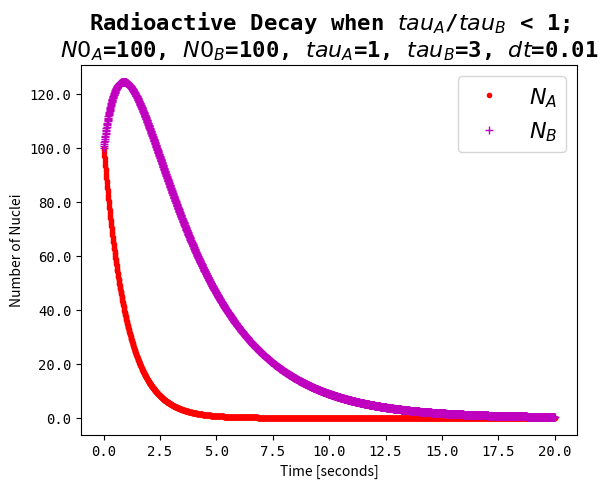
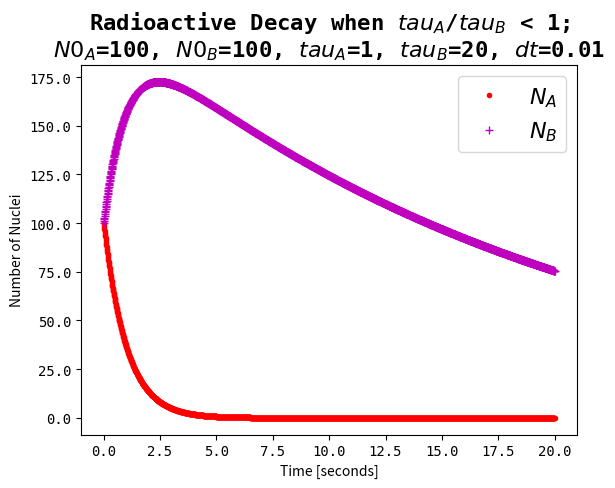
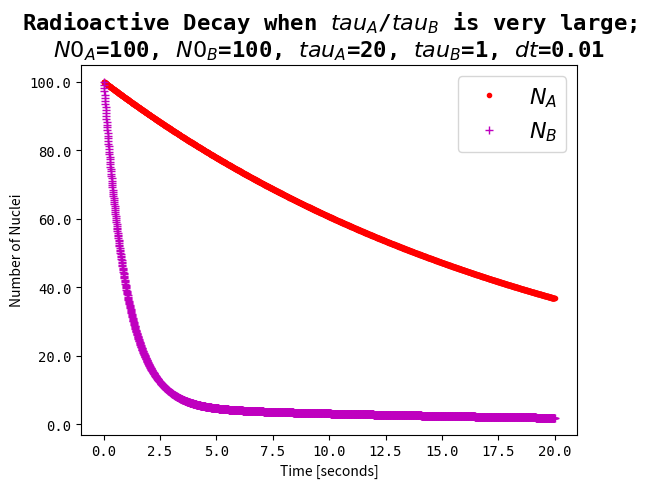
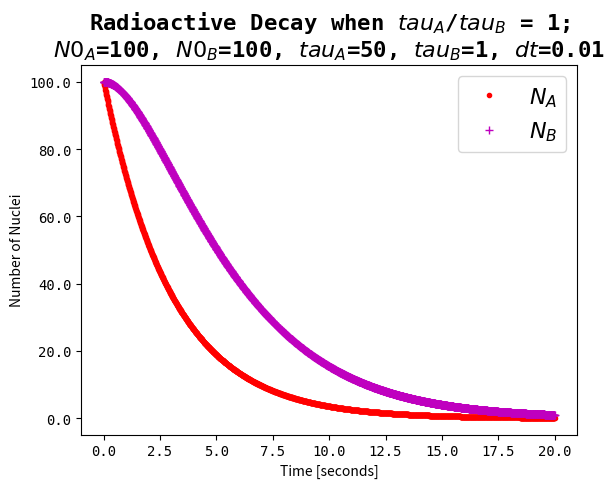
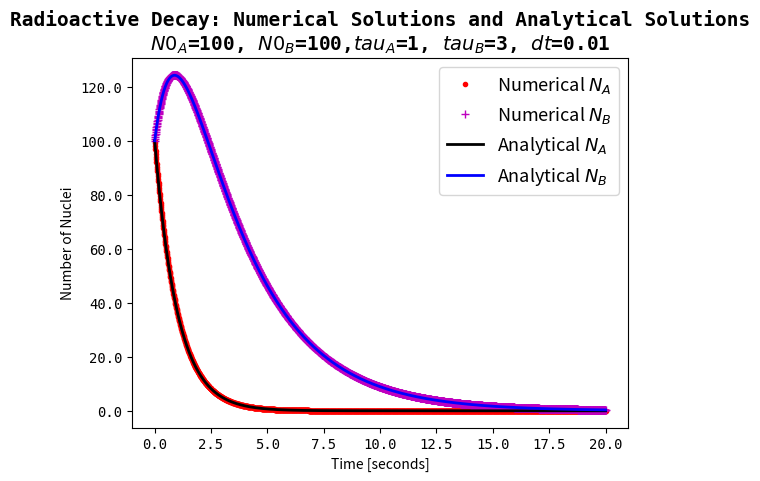
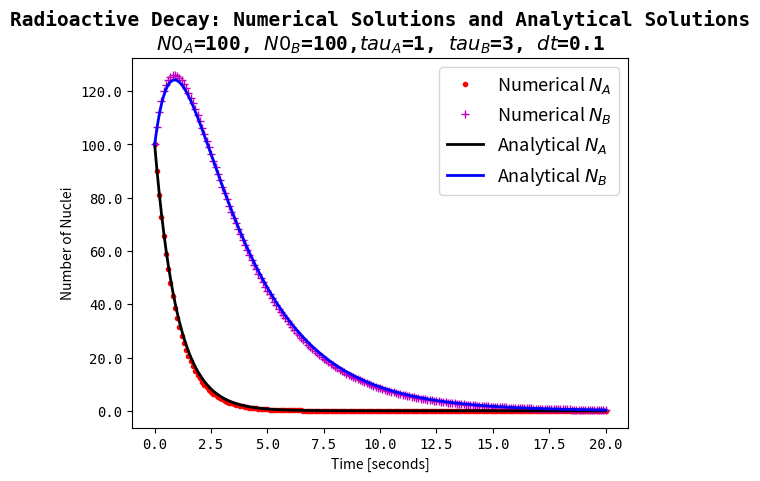
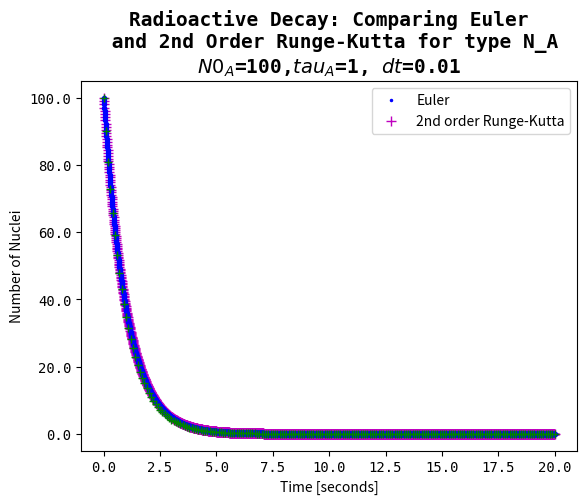

Generate these figures, in order, with matplotlib:
"""
Created on Fri Sep 23 21:43:01 2016

[redacted]
"""

import numpy as np
import matplotlib.pyplot as plt

#%%
def euler_decay_two_species(start_A, start_B, tau_A, tau_B, time_max, dt):
    """
    Calculates solution to the radioactive decay problem using
    the Euler method.
    """
    dt = float(dt)  # time step (in seconds)

    N_dt = int(round(time_max/dt))  # number of time steps
                                    # (i.e numerical solutions)

    time_max = N_dt*dt # Total time (in seconds)

    time = np.linspace(0, time_max, N_dt+1) # total time with
                                            # N_dt number of time steps

    N_A = np.zeros(time.shape)              # zero array of nuc[i] values
    N_B = np.zeros(time.shape)


    N_A[0] = start_A    # assigns initial number of nuclei
    N_B[0] = start_B    # as the initial conditon
                        # (i.e. for nuc[i], when i=0)

    for i in range(0, N_dt):                   # i=0,1,...,N_dt-1
        N_A[i+1] = N_A[i] - (N_A[i]/tau_A)*dt  # Euler method
        N_B[i+1] = N_B[i] - (N_B[i]/tau_B)*dt + (N_A[i]/tau_A)*dt
    return time, N_A, N_B


#%%

time1, NA1, NB1 = euler_decay_two_species(start_A=100, start_B=100,\
                                    tau_A=1, tau_B=3,time_max=20, dt=0.01)
plt.figure()

plt.plot(time1, NA1, 'r.',time1, NB1,'m+')

ax = plt.gca()

ax.set_title("Radioactive Decay when $tau_{A}$/$tau_{B}$ < 1;\n\
$N0_{A}$=100, $N0_{B}$=100, $tau_{A}$=1, $tau_{B}$=3, $dt$=0.01",\
family='monospace',size=16, weight='bold')

ax.set_xlabel("Time [seconds]")
ax.set_ylabel("Number of Nuclei")

ax.set_xticklabels(ax.get_xticks(), family='monospace', fontsize=10)
ax.set_yticklabels(ax.get_yticks(), family='monospace', fontsize=10)

ax.legend(("$N_{A}$", "$N_{B}$"),fontsize=16)


#%%
#When tau_A < tau_B (i.e when tau_A \ tau_B is smaller than 1)
time1, NA1, NB1 = euler_decay_two_species(start_A=100, start_B=100,\
                                    tau_A=1, tau_B=20,time_max=20, dt=0.01)
plt.figure()

plt.plot(time1, NA1, 'r.',time1, NB1,'m+')

ax = plt.gca()

ax.set_title("Radioactive Decay when $tau_{A}$/$tau_{B}$ < 1;\n\
$N0_{A}$=100, $N0_{B}$=100, $tau_{A}$=1, $tau_{B}$=20, $dt$=0.01",\
family='monospace',size=16, weight='bold')

ax.set_xlabel("Time [seconds]")
ax.set_ylabel("Number of Nuclei")

ax.set_xticklabels(ax.get_xticks(), family='monospace', fontsize=10)
ax.set_yticklabels(ax.get_yticks(), family='monospace', fontsize=10)

ax.legend(("$N_{A}$", "$N_{B}$"),fontsize=16)



#%%
#When tau_A >>> tau_B (i.e when tau_A \ tau_B is very large)
time2, NA2, NB2 = euler_decay_two_species(start_A=100, start_B=100,\
                                    tau_A=20, tau_B=1,time_max=20, dt=0.01)
plt.figure()

plt.plot(time2, NA2, 'r.',time1, NB2,'m+')

ax = plt.gca()

ax.set_title("Radioactive Decay when $tau_{A}$/$tau_{B}$ is very large;\n\
$N0_{A}$=100, $N0_{B}$=100, $tau_{A}$=20, $tau_{B}$=1, $dt$=0.01",\
family='monospace',size=16, weight='bold')

ax.set_xlabel("Time [seconds]")
ax.set_ylabel("Number of Nuclei")

ax.set_xticklabels(ax.get_xticks(), family='monospace', fontsize=10)
ax.set_yticklabels(ax.get_yticks(), family='monospace', fontsize=10)

ax.legend(("$N_{A}$", "$N_{B}$"),fontsize=16)


#%%
#When tau_A = tau_B (i.e when tau_A \ tau_B is 1)
time2, NA2, NB2 = euler_decay_two_species(start_A=100, start_B=100,\
                                    tau_A=3, tau_B=3,time_max=20, dt=0.01)
plt.figure()

plt.plot(time2, NA2, 'r.',time1, NB2,'m+')

ax = plt.gca()

ax.set_title("Radioactive Decay when $tau_{A}$/$tau_{B}$ = 1;\n\
$N0_{A}$=100, $N0_{B}$=100, $tau_{A}$=50, $tau_{B}$=1, $dt$=0.01",\
family='monospace',size=16, weight='bold')

ax.set_xlabel("Time [seconds]")
ax.set_ylabel("Number of Nuclei")

ax.set_xticklabels(ax.get_xticks(), family='monospace', fontsize=10)
ax.set_yticklabels(ax.get_yticks(), family='monospace', fontsize=10)

ax.legend(("$N_{A}$", "$N_{B}$"),fontsize=16)



#%%
time, NA, NB = euler_decay_two_species(start_A=100, start_B=100,\
                                       tau_A=1, tau_B=3,time_max=20, dt=0.01)
tau_A = 1
tau_B = 3

#Analytical solutions
analytical_NA = NA[0]*np.exp(-time/tau_A)
analytical_NB =  NB[0]*np.exp(-time/tau_B) +\
(NA[0]/((tau_A/tau_B)-1))*(np.exp(-time/(tau_A))-(np.exp(-time/(tau_B))))

plt.figure()

plt.plot(time, NA, "r.",linewidth=1)
plt.plot(time, NB,"m+", linewidth=1)
plt.plot(time, analytical_NA, "k-",linewidth=2 )
plt.plot(time, analytical_NB, "b-",linewidth=2 )


ax = plt.gca()

ax.set_title("Radioactive Decay: Numerical Solutions and Analytical Solutions\n\
$N0_{A}$=100, $N0_{B}$=100,$tau_{A}$=1, $tau_{B}$=3, $dt$=0.01",\
family='monospace',size=14, weight='bold')

ax.set_xlabel("Time [seconds]")
ax.set_ylabel("Number of Nuclei")

ax.set_xticklabels(ax.get_xticks(), family='monospace', fontsize=10)
ax.set_yticklabels(ax.get_yticks(), family='monospace', fontsize=10)

ax.legend(("Numerical $N_{A}$", "Numerical $N_{B}$", "Analytical $N_{A}$",\
"Analytical $N_{B}$"  ),fontsize=13)






#%%
time, NA, NB = euler_decay_two_species(start_A=100, start_B=100,\
                                       tau_A=1, tau_B=3,time_max=20, dt=0.1)
tau_A = 1
tau_B = 3

#Analytical solutions
analytical_NA = NA[0]*np.exp(-time/tau_A)
analytical_NB =  NB[0]*np.exp(-time/tau_B) +\
(NA[0]/((tau_A/tau_B)-1))*(np.exp(-time/(tau_A))-(np.exp(-time/(tau_B))))

plt.figure()

plt.plot(time, NA, "r.",linewidth=1)
plt.plot(time, NB,"m+", linewidth=1)
plt.plot(time, analytical_NA, "k-",linewidth=2 )
plt.plot(time, analytical_NB, "b-",linewidth=2 )


ax = plt.gca()

ax.set_title("Radioactive Decay: Numerical Solutions and Analytical Solutions\n\
$N0_{A}$=100, $N0_{B}$=100,$tau_{A}$=1, $tau_{B}$=3, $dt$=0.1",\
family='monospace',size=14, weight='bold')

ax.set_xlabel("Time [seconds]")
ax.set_ylabel("Number of Nuclei")

ax.set_xticklabels(ax.get_xticks(), family='monospace', fontsize=10)
ax.set_yticklabels(ax.get_yticks(), family='monospace', fontsize=10)

ax.legend(("Numerical $N_{A}$", "Numerical $N_{B}$", "Analytical $N_{A}$",\
"Analytical $N_{B}$"  ),fontsize=13)



#%%
def calc_runge(start_atoms, tau, time_max, dt):
    """
    Calculates solution to the radioactive decay problem using
    the 2nd order Runge-Kutta method.
    """
    dt = float(dt)                        # time step (in seconds)

    N_dt = int(round(time_max/dt))        # number of time steps (i.e numerical solutions)

    time_max = N_dt*dt                    # Total time (in seconds)


    time_r = np.linspace(0, time_max, N_dt+1)  # total time with N_dt number of time steps

    nuc = np.zeros(time_r.size)                # zero array nuc[i] values (number of time steps)


    nuc[0] = start_atoms    # assigns initial number of nuclei
                            # as the initial conditon (i.e. nuc[i], when i=0)

    for i in range(0, N_dt):                   # i=0,1,...,N_dt-1
        dx = -nuc[i]/tau
        nuc_m = nuc[i] +0.5*dt*dx
        dx2 = -nuc_m/tau
        nuc[i+1] = nuc[i]+dt*dx2  #  2nd order Runge-Kutta method
    return time_r, nuc

#%%
time_r, nuc_r = calc_runge(start_atoms=100, tau=1, time_max=20, dt=0.01)

time, NA, NB = euler_decay_two_species(start_A=100, start_B=100,\
                                       tau_A=1, tau_B=3,time_max=20, dt=0.1)

plt.figure()

plt.plot(time, NA, "b.",markersize=3)
plt.plot(time_r, nuc_r,"m+", markersize=7)

plt.plot(time_r, nuc_r, 'b.',time, NA,'g+')

ax = plt.gca()

ax.set_title("Radioactive Decay: Comparing Euler\n and 2nd Order Runge-Kutta\
 for type N_A\n\
$N0_{A}$=100,$tau_{A}$=1, $dt$=0.01",\
family='monospace',size=14, weight='bold')

ax.set_xlabel("Time [seconds]")
ax.set_ylabel("Number of Nuclei")

ax.set_xticklabels(ax.get_xticks(), family='monospace', fontsize=10)
ax.set_yticklabels(ax.get_yticks(), family='monospace', fontsize=10)

ax.legend(("Euler", "2nd order Runge-Kutta"),fontsize=10)

plt.show()
